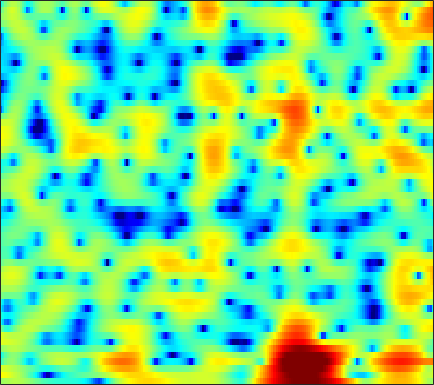

The data file committed next to this chart (first rows):
1.0682, 1.2398, 1.5329, 1.8254, 2.0096, 2.1888, 2.2767, 2.2744, 2.1878, 2.0153, 1.7565, 1.5099, 1.1279, 0.68982, 0.33115, -0.1759, -0.68309, -1.0471, -1.4976, -1.9207, -2.3306, -2.6118, -2.9365, -3.2046
5.588, 5.239, 4.789, 4.346, 4.009, 3.543, 3.048, 2.648, 2.066, 1.419, 0.6903, 0.0759, -0.8449, -1.896, -2.778, -4.115, -5.705, -7.122, -9.432, -12.46, -16.6, -20.22, -19.98, -15.53
3.754, 3.498, 3.227, 2.987, 2.802, 2.523, 2.191, 1.898, 1.476, 1.011, 0.4949, 0.07393, -0.5237, -1.133, -1.59, -2.189, -2.776, -3.211, -3.743, -4.154, -4.394, -4.435, -4.274, -3.893
-3.206, -1.774, -0.4632, 0.3412, 0.6711, 0.7938, 0.5355, 0.1147, -0.7297, -1.924, -3.505, -4.901, -6.759, -7.793, -7.462, -5.994, -4.288, -3.136, -1.84, -0.775, 0.09365, 0.6373, 1.244, 1.76
-4.748, -3.236, -1.654, -0.5407, 0.03423, 0.4474, 0.4568, 0.2286, -0.3284, -1.158, -2.219, -3.087, -4.103, -4.562, -4.404, -3.656, -2.616, -1.832, -0.8878, -0.08206, 0.5917, 1.005, 1.446, 1.79
0.5391, 0.9624, 1.475, 1.869, 2.094, 2.284, 2.305, 2.206, 1.957, 1.614, 1.215, 0.8909, 0.4485, 0.02381, -0.2801, -0.6604, -1.001, -1.235, -1.521, -1.765, -1.946, -2.039, -2.112, -2.119
4.135, 3.96, 3.763, 3.578, 3.443, 3.278, 3.104, 2.94, 2.656, 2.295, 1.849, 1.444, 0.7962, 0.01266, -0.6801, -1.789, -3.14, -4.342, -6.248, -8.485, -10.67, -11.66, -11.4, -10.03
3.995, 3.564, 3.119, 2.811, 2.653, 2.535, 2.511, 2.519, 2.518, 2.451, 2.279, 2.065, 1.637, 1.03, 0.4355, -0.5793, -1.877, -3.06, -4.941, -7.086, -9.066, -9.889, -9.663, -8.562
-0.4959, -1.896, -3.416, -3.903, -3.457, -2.276, -0.9645, -0.07527, 0.9236, 1.688, 2.225, 2.494, 2.677, 2.676, 2.567, 2.293, 1.889, 1.529, 0.9996, 0.4462, -0.07049, -0.4062, -0.7813, -1.101
-5.122, -7.613, -11.07, -12.08, -10.27, -7.181, -4.654, -3.176, -1.623, -0.4176, 0.5071, 1.059, 1.635, 2.042, 2.256, 2.442, 2.523, 2.524, 2.463, 2.337, 2.152, 1.978, 1.691, 1.327
-3.998, -4.939, -5.788, -6.036, -5.918, -5.415, -4.592, -3.866, -2.884, -1.965, -1.149, -0.6201, -0.01024, 0.5056, 0.8352, 1.227, 1.558, 1.77, 2.013, 2.206, 2.329, 2.365, 2.327, 2.188
-6.127, -8.252, -10.98, -11.78, -10.66, -8.411, -6.411, -5.213, -3.954, -3.054, -2.417, -2.09, -1.777, -1.504, -1.274, -0.8725, -0.32, 0.1633, 0.8509, 1.532, 2.139, 2.52, 2.911, 3.156
-4.436, -6.366, -8.814, -9.241, -8.274, -6.423, -4.781, -3.898, -3.182, -2.978, -3.285, -3.861, -5.108, -6.839, -8.12, -8.473, -6.615, -4.669, -2.304, -0.4074, 1.071, 1.946, 2.863, 3.522
-0.1181, -0.3355, -0.6791, -0.8152, -0.8, -0.7332, -0.694, -0.7383, -0.9765, -1.496, -2.401, -3.361, -5.109, -7.391, -9.121, -9.927, -8.003, -6.019, -3.656, -1.783, -0.3209, 0.5575, 1.488, 2.187
1.293, 1.575, 1.784, 1.83, 1.834, 1.783, 1.611, 1.409, 1.012, 0.491, -0.1764, -0.7418, -1.539, -2.295, -2.756, -3.159, -3.227, -3.078, -2.73, -2.265, -1.734, -1.343, -0.8671, -0.462
2.394, 2.692, 3.061, 3.283, 3.342, 3.31, 3.155, 2.951, 2.561, 2.029, 1.375, 0.7924, -0.07853, -1.046, -1.81, -2.836, -3.801, -4.397, -4.901, -5.019, -4.841, -4.617, -4.327, -4.134
2.822, 3.212, 3.63, 3.974, 4.124, 4.163, 4.068, 3.889, 3.523, 2.98, 2.263, 1.582, 0.4635, -0.9832, -2.354, -4.672, -7.92, -11.17, -15.53, -13.89, -10.39, -8.692, -7.524, -7.417
1.268, 2.083, 2.77, 3.215, 3.421, 3.528, 3.463, 3.324, 3.049, 2.657, 2.15, 1.683, 0.8782, -0.1387, -1.099, -2.645, -4.523, -5.963, -7.25, -7.094, -6.062, -5.256, -4.543, -4.441
-1.221, -0.4749, 0.2386, 0.4725, 0.4243, 0.1694, -0.2547, -0.5783, -0.9167, -1.029, -0.9598, -0.8363, -0.6886, -0.6179, -0.6367, -0.736, -0.8531, -0.9368, -0.9385, -0.7992, -0.5503, -0.319, -0.01171, 0.2361
-2.299, -2.103, -2.058, -2.439, -3.119, -4.613, -6.895, -9.118, -11.9, -11.07, -8.118, -6.205, -4.291, -2.984, -2.266, -1.565, -0.9835, -0.5916, -0.08975, 0.4176, 0.952, 1.343, 1.841, 2.309
-2.576, -2.26, -2.333, -2.75, -3.377, -4.712, -6.636, -8.368, -10.21, -9.811, -7.968, -6.596, -5.194, -4.273, -3.814, -3.375, -2.978, -2.554, -1.793, -0.8299, 0.2332, 1.013, 1.967, 2.779
-2.196, -1.634, -1.222, -1.137, -1.205, -1.472, -1.887, -2.214, -2.605, -2.86, -3.043, -3.219, -3.66, -4.502, -5.51, -7.418, -9.836, -10.7, -8.466, -5.004, -2.157, -0.4839, 1.263, 2.546
-2.136, -1.641, -1.029, -0.628, -0.4356, -0.286, -0.248, -0.2787, -0.3983, -0.6389, -1, -1.385, -2.126, -3.207, -4.323, -6.212, -8.237, -8.873, -7.335, -4.594, -2.126, -0.6309, 0.9401, 2.085
-3.245, -2.74, -2.199, -1.681, -1.36, -1.002, -0.7057, -0.5383, -0.3804, -0.3134, -0.3527, -0.4526, -0.6618, -0.9498, -1.19, -1.487, -1.613, -1.553, -1.212, -0.6275, 0.0662, 0.5994, 1.227, 1.721
-5.003, -4.5, -3.951, -3.406, -2.978, -2.412, -1.848, -1.435, -0.922, -0.4559, -0.0744, 0.1484, 0.3749, 0.5241, 0.6145, 0.6958, 0.7882, 0.8709, 1.008, 1.172, 1.336, 1.447, 1.546, 1.569
-6.986, -6.724, -6.348, -6.009, -5.589, -4.759, -3.691, -2.802, -1.653, -0.6288, 0.2241, 0.7496, 1.281, 1.653, 1.842, 2.016, 2.098, 2.129, 2.133, 2.098, 2.037, 1.952, 1.786, 1.531
-7.835, -8.294, -9.74, -12.08, -13.44, -11.14, -7.132, -4.639, -2.075, -0.2328, 1.082, 1.787, 2.427, 2.783, 2.885, 2.868, 2.724, 2.568, 2.348, 2.151, 1.984, 1.869, 1.683, 1.396
-4.39, -4.737, -5.989, -7.497, -8.108, -6.657, -3.834, -1.836, 0.2804, 1.834, 2.867, 3.338, 3.608, 3.495, 3.189, 2.479, 1.552, 0.7816, -0.1219, -0.616, -0.6106, -0.3559, 0.0505, 0.3384
-0.1578, -0.05264, -0.02762, 0.1231, 0.3385, 0.8321, 1.542, 2.118, 2.832, 3.369, 3.656, 3.667, 3.346, 2.587, 1.709, -0.03686, -2.623, -5.39, -10.98, -15.8, -10.08, -6.91, -4.34, -2.828
1.152, 1.284, 1.556, 1.816, 2.05, 2.377, 2.708, 2.929, 3.172, 3.276, 3.195, 2.989, 2.461, 1.613, 0.7257, -0.7966, -2.771, -4.466, -6.694, -7.922, -7.703, -7.052, -6.199, -5.554
0.7207, 0.9464, 1.297, 1.656, 1.925, 2.276, 2.583, 2.787, 2.982, 3.084, 3.041, 2.895, 2.554, 2.013, 1.456, 0.5671, -0.4854, -1.339, -2.49, -3.621, -4.713, -5.57, -6.794, -8.167
-1.258, -0.709, -0.1371, 0.4153, 0.7727, 1.224, 1.665, 1.993, 2.401, 2.755, 3.015, 3.118, 3.115, 2.93, 2.676, 2.166, 1.488, 0.8619, -0.1215, -1.308, -2.768, -4.101, -6.419, -9.794
-4.807, -3.687, -2.804, -2.361, -2.172, -1.916, -1.403, -0.8016, 0.189, 1.179, 2.048, 2.569, 3.028, 3.231, 3.251, 3.055, 2.67, 2.254, 1.546, 0.6822, -0.3348, -1.172, -2.395, -3.605
-4.844, -4.436, -4.518, -5.793, -7.557, -10.87, -11.28, -8.131, -4.232, -1.478, 0.369, 1.343, 2.221, 2.697, 2.853, 2.83, 2.591, 2.292, 1.782, 1.168, 0.5439, 0.08006, -0.4114, -0.7284
-0.5352, -0.7995, -1.64, -3.01, -4.384, -6.201, -6.429, -5.119, -2.796, -0.8885, 0.4782, 1.162, 1.739, 2.003, 1.979, 1.783, 1.367, 0.9545, 0.2805, -0.4892, -1.303, -1.864, -2.381, -2.44
3.178, 2.938, 2.433, 1.896, 1.459, 0.9825, 0.7401, 0.6755, 0.7446, 0.8308, 0.8279, 0.746, 0.4643, 0.01946, -0.3964, -1.075, -1.85, -2.499, -3.526, -4.767, -6.463, -8.112, -11.11, -13.26
4.776, 4.555, 4.233, 3.811, 3.456, 2.936, 2.36, 1.897, 1.169, 0.3489, -0.6275, -1.454, -2.709, -4.121, -5.144, -6.518, -7.618, -8.281, -8.944, -9.623, -10.43, -11.33, -12.7, -13.12
5.165, 5.001, 4.719, 4.296, 3.913, 3.264, 2.445, 1.724, 0.5591, -0.8625, -2.612, -4.19, -6.63, -9.6, -12.15, -15.69, -18.21, -18.34, -16.82, -14.96, -13.14, -11.84, -10.07, -8.221
4.759, 4.699, 4.468, 4.139, 3.782, 3.157, 2.322, 1.512, 0.2148, -1.459, -3.518, -5.42, -8.489, -12.42, -16.12, -22.35, -28.14, -27.95, -24.88, -20.83, -16.55, -13.52, -10.12, -7.183
3.212, 3.295, 3.308, 3.278, 3.152, 2.83, 2.279, 1.639, 0.5398, -0.9164, -2.702, -4.33, -6.837, -9.687, -12.09, -15.54, -19.34, -22.65, -26.57, -21.72, -15.6, -12.06, -8.289, -5.273
-0.951, -0.461, 0.4532, 1.257, 1.699, 2.006, 1.968, 1.723, 1.062, 0.05859, -1.323, -2.571, -4.522, -6.638, -8.356, -10.44, -11.98, -12.61, -12.31, -10.91, -8.737, -6.846, -4.407, -2.114
-11.86, -7.494, -3.803, -1.489, -0.2764, 0.7814, 1.311, 1.453, 1.249, 0.6408, -0.3955, -1.413, -3.196, -5.454, -7.618, -11.06, -14.76, -15.46, -12.26, -8.633, -5.606, -3.656, -1.456, 0.4074
-8.263, -6.91, -4.84, -2.948, -1.797, -0.6044, 0.2323, 0.5804, 0.7542, 0.5516, -0.01366, -0.6981, -1.959, -3.684, -5.361, -8.006, -10.47, -10.78, -8.493, -5.53, -3.016, -1.425, 0.3788, 1.813
-8.017, -7.478, -6.261, -4.892, -3.872, -2.628, -1.581, -1.005, -0.4716, -0.2183, -0.2304, -0.4257, -0.8592, -1.482, -1.933, -2.503, -2.807, -2.771, -2.328, -1.527, -0.5366, 0.2363, 1.244, 2.153
-14.69, -13.22, -10.7, -8.197, -6.566, -4.725, -3.316, -2.425, -1.544, -0.9204, -0.5448, -0.3887, -0.3445, -0.4257, -0.5348, -0.7091, -0.8421, -0.8618, -0.7695, -0.4977, -0.02367, 0.4316, 1.124, 1.835
-20.91, -17.4, -12.57, -9.241, -7.364, -5.41, -3.902, -2.976, -1.952, -1.169, -0.5885, -0.2732, -0.03393, 0.02529, -0.09478, -0.3872, -0.8373, -1.244, -1.771, -2.083, -1.927, -1.423, -0.3782, 0.8307
-9.088, -8.648, -7.833, -6.841, -6.064, -5.109, -4.151, -3.485, -2.568, -1.69, -0.8902, -0.4174, 0.02865, 0.1745, 0.06739, -0.4427, -1.474, -2.715, -5.226, -9.097, -11.79, -8.705, -4.06, -0.7712
-6.308, -6.395, -6.549, -6.779, -7.04, -7.395, -7.506, -7.162, -6.083, -4.507, -2.937, -1.916, -0.873, -0.2441, -0.02833, -0.1674, -0.8082, -1.639, -3.213, -5.009, -5.619, -4.499, -2.013, 0.312
-6.609, -6.851, -7.449, -8.536, -9.899, -12.87, -19.25, -25.96, -15.1, -9.22, -5.711, -3.835, -2.031, -0.8051, -0.1864, 0.2939, 0.484, 0.4998, 0.4387, 0.428, 0.6276, 0.9521, 1.579, 2.299
-7.254, -7.236, -7.408, -7.882, -8.441, -9.377, -10.11, -10.01, -8.664, -6.555, -4.472, -3.12, -1.639, -0.4986, 0.1393, 0.7899, 1.247, 1.496, 1.751, 1.973, 2.195, 2.369, 2.604, 2.821
-7.875, -7.362, -6.766, -6.25, -5.894, -5.451, -4.917, -4.434, -3.643, -2.727, -1.775, -1.097, -0.293, 0.3688, 0.7718, 1.192, 1.494, 1.659, 1.835, 1.986, 2.122, 2.22, 2.333, 2.393
-9.589, -8.273, -6.575, -5.088, -4.142, -3.051, -2.134, -1.526, -0.7969, -0.1701, 0.362, 0.6873, 1.013, 1.208, 1.284, 1.27, 1.173, 1.077, 0.9577, 0.8959, 0.9349, 1.032, 1.218, 1.407
-11.99, -8.642, -5.55, -3.366, -2.115, -0.7862, 0.2088, 0.8077, 1.407, 1.817, 2.047, 2.103, 2.026, 1.759, 1.419, 0.7907, -0.01995, -0.7069, -1.608, -2.233, -2.288, -1.941, -1.164, -0.2989
-4.875, -3.609, -1.977, -0.563, 0.3464, 1.313, 2.043, 2.425, 2.744, 2.869, 2.799, 2.624, 2.215, 1.579, 0.9017, -0.3083, -2.045, -3.875, -7.414, -12.76, -13.48, -9.331, -5.251, -2.714
-0.4505, 0.001524, 0.715, 1.429, 1.903, 2.39, 2.699, 2.778, 2.722, 2.474, 2.077, 1.703, 1.125, 0.4558, -0.1072, -1.044, -2.312, -3.539, -5.495, -7.281, -7.439, -6.332, -4.437, -2.88
0.6704, 1.164, 1.853, 2.469, 2.803, 3.06, 3.019, 2.809, 2.241, 1.361, 0.2672, -0.5684, -1.439, -1.799, -1.737, -1.506, -1.298, -1.222, -1.236, -1.266, -1.226, -1.129, -1.042, -1.074
-1.27, 0.1554, 1.671, 2.734, 3.256, 3.577, 3.442, 3.026, 1.945, 0.1424, -2.72, -5.95, -12.03, -10.27, -6.29, -2.816, -0.7247, 0.2862, 1.144, 1.62, 1.812, 1.795, 1.541, 0.9209
-4.415, -2.281, -0.2388, 1.106, 1.777, 2.256, 2.317, 2.046, 1.287, 0.01434, -1.763, -3.336, -4.962, -4.774, -3.607, -1.843, -0.4092, 0.366, 1.088, 1.503, 1.686, 1.677, 1.52, 1.14
